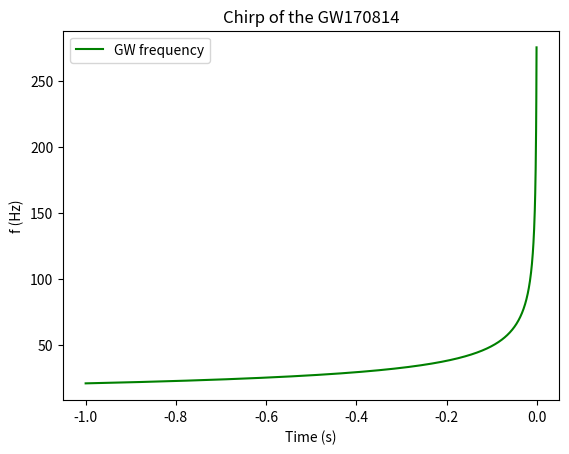
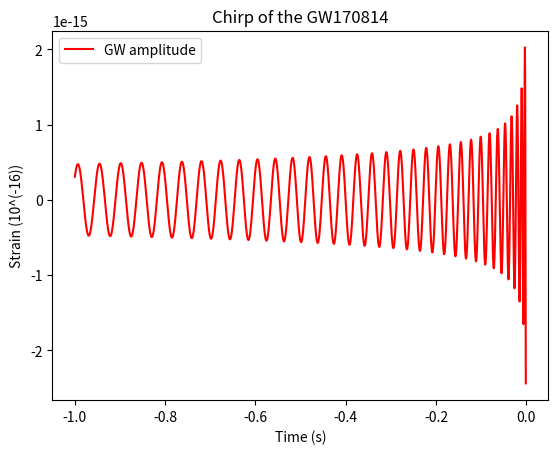

Write Python code to recreate these figures, in order.
# -*- coding: utf-8 -*-
"""
Created on Sun Jun 21 17:30:32 2020

[redacted]
"""
import numpy as np
import matplotlib.pyplot as plt
from scipy.constants import pi
from scipy.constants import G
from scipy.constants import c

def Mchirp(m1,m2):
    return (m1*m2)**(3/5)/(m1+m2)**(1/5)  
    
def f(tau,M_c):
    return 1/pi*(5/(256*tau))**(3/8)*(G*M_c/c**3)**(-5/8)

def Ncyc(M_c,f_min,f_max):
    return 1/(32*pi**(8/3))*(G*M_c/c**3)**(-5/3)*(f_min**(-5/3)-f_max**(-5/3))

def Phi(tau,M_c,Phi0):
    return -2*(5*G*M_c/c**3)**(-5/8)*tau**(5/8)+Phi0

def hplus(tau,M_c,r,iota,Phi0):
    return 1/r*(G*M_c/c**2)**(5/4)*(5/(c*tau))**(1/4)*np.cos(Phi(tau,M_c,Phi0))*(1+(np.cos(iota))**2)/2

def hcross(tau,M_c,r,iota,Phi0):
    return 1/r*(G*M_c/c**2)**(5/4)*(5/(c*tau))**(1/4)*np.sin(Phi(tau,M_c,Phi0))*np.cos(iota)

t_c=1
NP=2048
t=np.linspace(0,t_c-0.001,NP)

f_min=35
f_max=450

m_sun=1.989*10**(30)
m1=30.5*m_sun
m2=25.3*m_sun
M_c=Mchirp(m1,m2)

fGW=f(t_c-t,M_c)

print(M_c)
print(fGW)
print(Ncyc(M_c,f_min,f_max),Ncyc(M_c,fGW[0],fGW[2046]))

plt.figure('Frquency signal')
plt.plot(t-t_c, fGW, label="GW frequency", color="g")

plt.xlabel("Time (s)")
plt.ylabel("f (Hz)")
plt.title("Chirp of the GW170814")
plt.legend()
plt.show()


i=0
Phi0=0#pi/2+1.43
r=540*3.0875*10**16
hgw=(hplus(t_c-t,M_c,r,i,Phi0)+hcross(t_c-t,M_c,r,i,Phi0))#*10**(16)
print(hgw)

plt.figure('Amplitude')
plt.plot(t-t_c, hgw, label="GW amplitude", color="r")

plt.xlabel("Time (s)")
plt.ylabel("Strain (10^(-16))")
plt.title("Chirp of the GW170814")
plt.legend()
plt.show()


